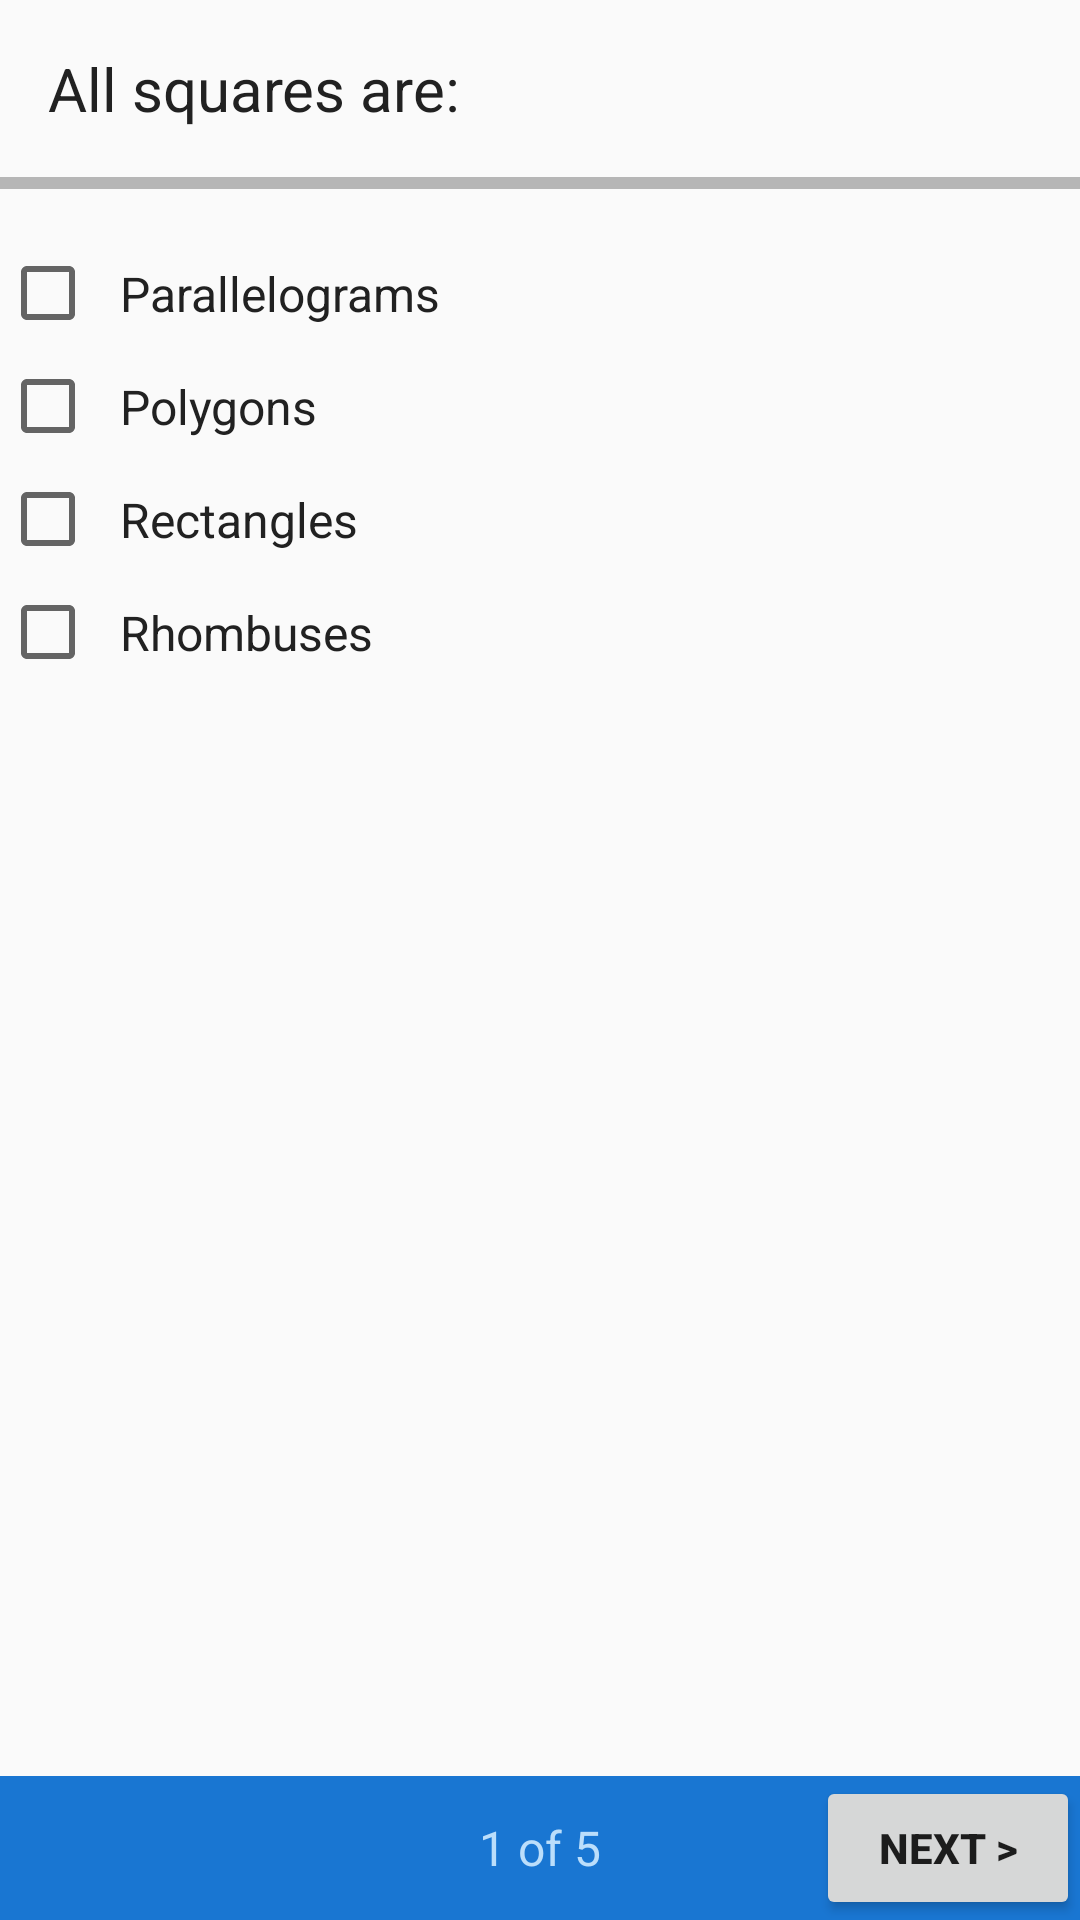

Reconstruct the res/layout file that produces this screen, plus the resources it refers to.
<!-- AndroidManifest.xml: application theme AppTheme -->
<!-- res/layout/activity_question_one.xml -->
<?xml version="1.0" encoding="utf-8"?>
<RelativeLayout xmlns:android="http://schemas.android.com/apk/res/android"
    android:layout_width="match_parent"
    android:layout_height="match_parent">

    <LinearLayout
        android:layout_width="match_parent"
        android:layout_height="wrap_content"
        android:orientation="vertical">

        <TextView
            style="@style/question"
            android:text="@string/question_one" />

        <View style="@style/divider"></View>

        <CheckBox
            android:id="@+id/parallelogram_check_box"
            style="@style/checkbox"
            android:text="@string/parallelogram_choice" />

        <CheckBox
            android:id="@+id/polygon_check_box"
            style="@style/checkbox"
            android:text="@string/polygon_choice" />

        <CheckBox
            android:id="@+id/rectangle_check_box"
            style="@style/checkbox"
            android:text="@string/rectangle_choice" />

        <CheckBox
            android:id="@+id/rhombus_check_box"
            style="@style/checkbox"
            android:text="@string/rhombus_choice" />

    </LinearLayout>

    <RelativeLayout style="@style/bottom_layout">

        <TextView
            style="@style/question_number"
            android:text="@string/one_of_five" />

        <Button
            style="@style/next_button"
            android:id="@+id/q1_next_button"/>


    </RelativeLayout>
</RelativeLayout>
<!-- resources referenced by this layout -->
<resources>
  <string name="one_of_five">1 of 5</string>
  <string name="parallelogram_choice">Parallelograms</string>
  <string name="polygon_choice">Polygons</string>
  <string name="question_one">All squares are:</string>
  <string name="rectangle_choice">Rectangles</string>
  <string name="rhombus_choice">Rhombuses</string>
  <style name="bottom_layout">
          
          <item name="android:layout_width">match_parent</item>
          <item name="android:layout_height">48dp</item>
          <item name="android:layout_alignParentBottom">true</item>
          <item name="android:background">@color/colorPrimaryDark</item>
      </style>
  <style name="checkbox">
          
          <item name="android:layout_width">wrap_content</item>
          <item name="android:layout_height">wrap_content</item>
          <item name="android:textSize">16sp</item>
          <item name="android:textColor">@color/primary_text</item>
          <item name="android:padding">8dp</item>
      </style>
  <style name="divider">
          
          <item name="android:layout_width">match_parent</item>
          <item name="android:layout_height">4dp</item>
          <item name="android:background">@color/divider</item>
          <item name="android:text">@string/last_button_text</item>
          <item name="android:layout_marginBottom">16dp</item>
      </style>
  <style name="next_button">
          
          <item name="android:layout_width">wrap_content</item>
          <item name="android:layout_height">wrap_content</item>
          <item name="android:textStyle">bold</item>
          <item name="android:text">@string/next_button_text</item>
          <item name="android:layout_alignParentEnd">true</item>
      </style>
  <style name="question">
          
          <item name="android:layout_width">match_parent</item>
          <item name="android:layout_height">wrap_content</item>
          <item name="android:textColor">@color/primary_text</item>
          <item name="android:textSize">20sp</item>
          <item name="android:padding">16dp</item>
      </style>
  <style name="question_number">
          
          <item name="android:layout_width">wrap_content</item>
          <item name="android:layout_height">wrap_content</item>
          <item name="android:layout_centerInParent">true</item>
          <item name="android:textColor">@color/primary_light</item>
          <item name="android:textSize">16sp</item>
      </style>
  <style name="AppTheme" parent="Theme.AppCompat.Light.DarkActionBar">
          
          <item name="colorPrimary">@color/colorPrimary</item>
          <item name="colorPrimaryDark">@color/colorPrimaryDark</item>
          <item name="colorAccent">@color/colorAccent</item>
      </style>
  <color name="colorPrimaryDark">#1976D2</color>
  <color name="primary_text">#212121</color>
  <color name="divider">#B6B6B6</color>
  <string name="last_button_text">&lt;    Last</string>
  <string name="next_button_text">Next &gt;</string>
  <color name="primary_light">#BBDEFB</color>
  <color name="colorPrimary">#2196F3</color>
  <color name="colorAccent">#BBDEFB</color>
</resources>
